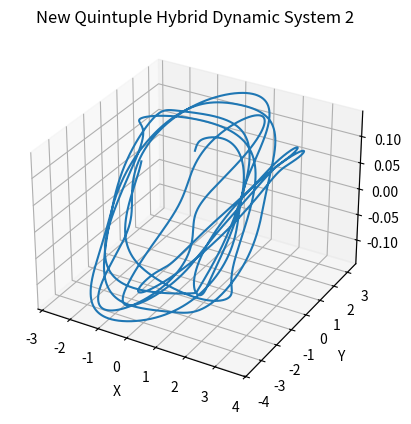

Generate this figure with matplotlib:

import numpy as np
from scipy.integrate import solve_ivp
import matplotlib.pyplot as plt

# Define a New Quintuple Hybrid Dynamic System using different base systems
def new_quintuple_hybrid_system_2(t, Y, harmonic_omega, van_der_pol_mu, duffing_alpha, duffing_beta, duffing_delta, duffing_gamma, duffing_omega, pendulum_g, pendulum_l, logistic_r):
    x1, y1, x2, y2, x3, y3, x4, y4, x5, y5 = Y[:10]
    dx1dt = y1
    dy1dt = -harmonic_omega ** 2 * x1
    dx2dt = y2
    dy2dt = van_der_pol_mu * (1 - x2 ** 2) * y2 - x2
    dx3dt = y3
    dy3dt = duffing_alpha * x3 - duffing_beta * x3 ** 3 - duffing_delta * y3 + duffing_gamma * np.cos(duffing_omega * t)
    dx4dt = y4
    dy4dt = -(pendulum_g / pendulum_l) * np.sin(x4)
    dx5dt = logistic_r * x5 * (1 - x5)
    dy5dt = 0
    dx6dt = dx1dt + dx2dt + dx3dt + dx4dt + dx5dt
    dy6dt = dy1dt + dy2dt + dy3dt + dy4dt + dy5dt
    return [dx1dt, dy1dt, dx2dt, dy2dt, dx3dt, dy3dt, dx4dt, dy4dt, dx5dt, dy5dt, dx6dt, dy6dt]

# Initial conditions and parameters
initial_conditions = [0.1]*12

# Parameters for all five original systems
harmonic_omega = 1.0
van_der_pol_mu = 1.0
duffing_alpha, duffing_beta, duffing_delta, duffing_gamma, duffing_omega = 1.0, 1.0, 0.3, 0.3, 1.2
pendulum_g, pendulum_l = 9.81, 1.0
logistic_r = 3.9

# Time span
t_span = (0, 50)
t_eval = np.linspace(0, 50, 10000)

# Integrate the ODEs
sol = solve_ivp(
    new_quintuple_hybrid_system_2,
    t_span,
    initial_conditions,
    args=(harmonic_omega, van_der_pol_mu, duffing_alpha, duffing_beta, duffing_delta, duffing_gamma, duffing_omega, pendulum_g, pendulum_l, logistic_r),
    t_eval=t_eval,
)

# Plotting
fig = plt.figure()
ax = fig.add_subplot(111, projection='3d')
ax.plot(sol.y[10], sol.y[11], sol.y[0])
ax.set_title('New Quintuple Hybrid Dynamic System 2')
ax.set_xlabel('X')
ax.set_ylabel('Y')
ax.set_zlabel('Z')
plt.show()
